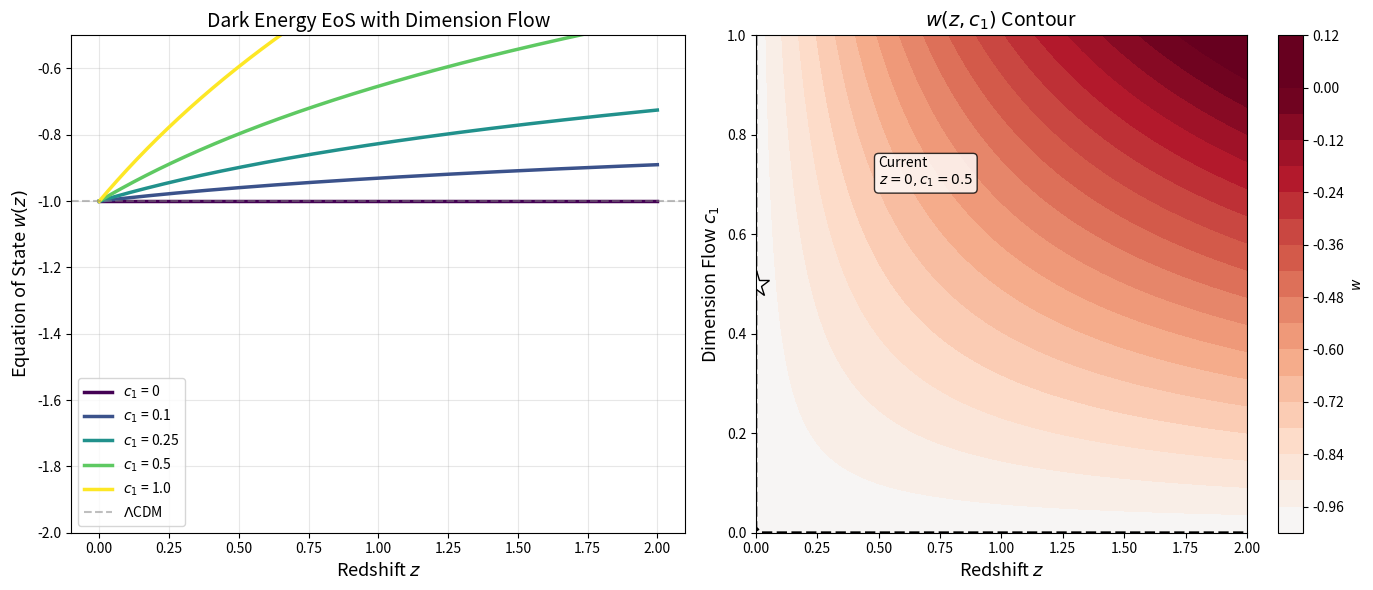

Reproduce this figure in Python. (Note: this script raises an exception after producing the figure.)
#!/usr/bin/env python3
"""
Figure 22: Dark Energy and Dimension Flow

Shows the relationship between dark energy equation of state
and dimension flow parameters.
"""

import numpy as np
import matplotlib.pyplot as plt

def w_dark_energy(z, c1, w0=-1):
    """
    Dark energy equation of state with dimension flow
    w(z) = w0 + c1 * ln(1+z)
    """
    return w0 + c1 * np.log(1 + z)

# Redshift
z = np.linspace(0, 2, 500)

fig, axes = plt.subplots(1, 2, figsize=(14, 6))

# Left: w(z) for different c1
ax1 = axes[0]
c1_values = [0, 0.1, 0.25, 0.5, 1.0]
colors = plt.cm.viridis(np.linspace(0, 1, len(c1_values)))

for c1, color in zip(c1_values, colors):
    w = w_dark_energy(z, c1)
    ax1.plot(z, w, color=color, lw=2.5, label=f'$c_1$ = {c1}')

ax1.axhline(y=-1, color='gray', linestyle='--', alpha=0.5, label='$\Lambda$CDM')
ax1.set_xlabel('Redshift $z$', fontsize=13)
ax1.set_ylabel('Equation of State $w(z)$', fontsize=13)
ax1.set_title('Dark Energy EoS with Dimension Flow', fontsize=14)
ax1.legend(fontsize=10)
ax1.set_ylim(-2, -0.5)
ax1.grid(True, alpha=0.3)

# Right: Contour plot of w vs (z, c1)
ax2 = axes[1]

z_grid = np.linspace(0, 2, 100)
c1_grid = np.linspace(0, 1, 100)
Z, C1 = np.meshgrid(z_grid, c1_grid)
W = w_dark_energy(Z, C1)

contour = ax2.contourf(Z, C1, W, levels=20, cmap='RdBu_r', vmin=-2, vmax=0)
ax2.contour(Z, C1, W, levels=[-1], colors='black', linewidths=2, linestyles='--')

# Mark current universe
ax2.plot(0, 0.5, 'w*', markersize=20, markeredgecolor='black', markeredgewidth=1)
ax2.annotate('Current\n$z=0, c_1=0.5$', (0, 0.5), xytext=(0.5, 0.7),
             fontsize=10, bbox=dict(boxstyle='round', facecolor='white', alpha=0.8))

ax2.set_xlabel('Redshift $z$', fontsize=13)
ax2.set_ylabel('Dimension Flow $c_1$', fontsize=13)
ax2.set_title('$w(z, c_1)$ Contour', fontsize=14)
plt.colorbar(contour, ax=ax2, label='$w$')

plt.tight_layout()
plt.savefig('../fig22_dark_energy.pdf', dpi=600, bbox_inches='tight')
plt.savefig('../fig22_dark_energy.png', dpi=600, bbox_inches='tight')
print('Figure 22 saved: dark energy')
